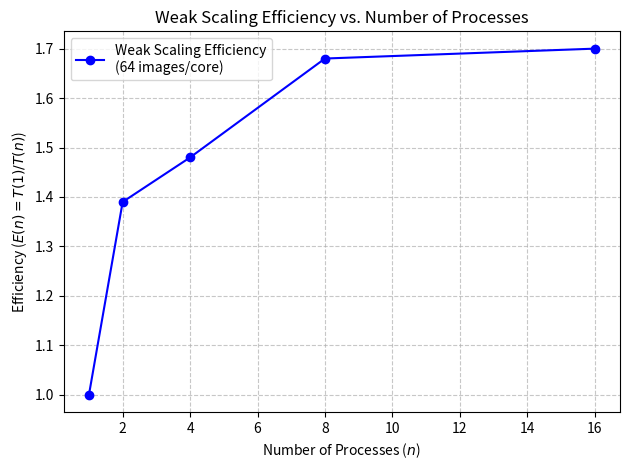

Python code for this plot:
import matplotlib.pyplot as plt

def plot_line_chart(x_values, y_values):
    """
    Plots a line chart with given x and y values for weak scaling efficiency.
    
    Parameters:
    x_values (list of int/float): Number of processes (cores).
    y_values (list of int/float): Efficiency values (T(1)/T(n)).
    """
    # Plot the efficiency line
    plt.plot(x_values, y_values, marker='o', linestyle='-', color='b', 
             label='Weak Scaling Efficiency\n(64 images/core)')

    # Labels and title with LaTeX-style formatting
    plt.xlabel('Number of Processes ($n$)')
    plt.ylabel('Efficiency ($E(n) = T(1) / T(n)$)')
    plt.title('Weak Scaling Efficiency vs. Number of Processes')

    # Grid, legend, and layout
    plt.grid(True, linestyle='--', alpha=0.7)
    plt.legend(loc='best', fontsize=10)
    plt.tight_layout()

    # Show the plot
    plt.show()

# Data from your weak scaling results
x_points = [1, 2, 4, 8, 16]  # Number of processes
y_points = [1.0, 1.39, 1.48, 1.68, 1.70]  # Efficiency values

# Generate the plot
plot_line_chart(x_points, y_points)